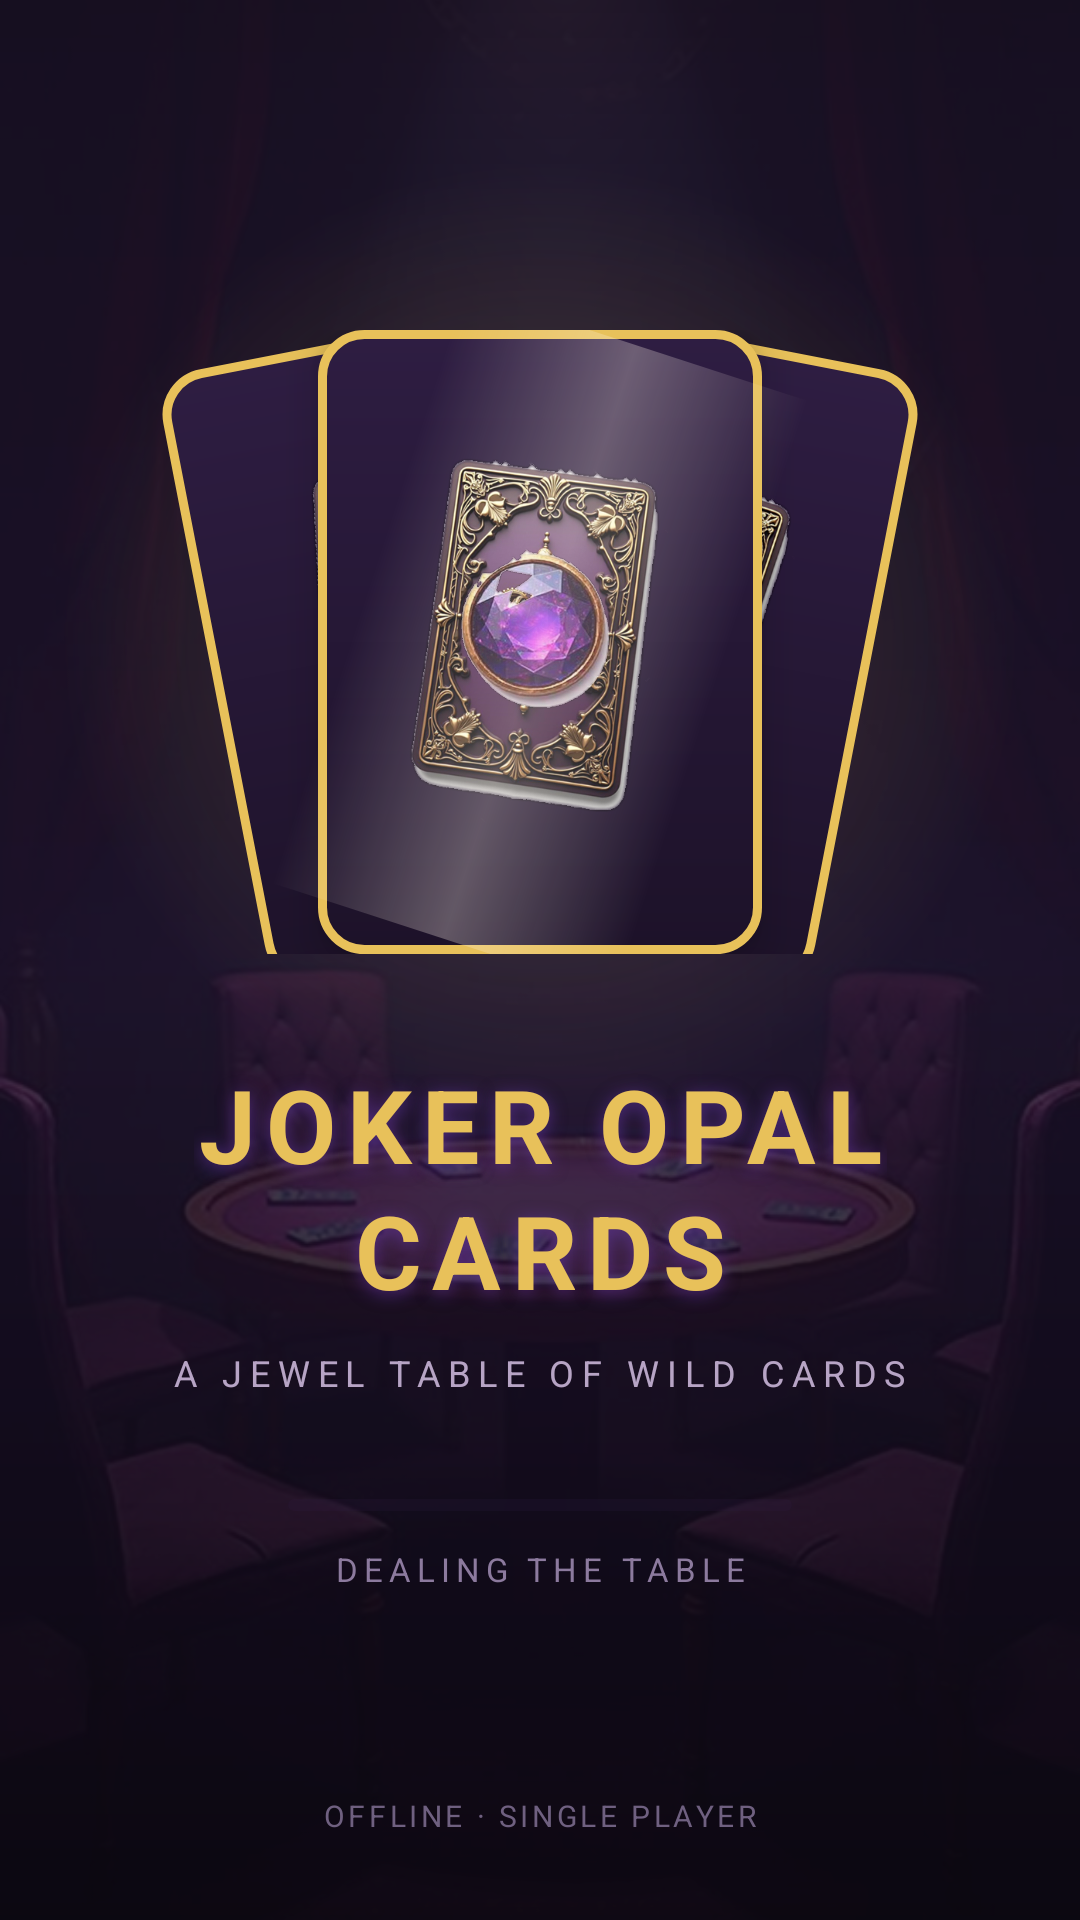

Here is an Android app screen rendered from its layout file. Give the layout XML and the strings, colors and styles it references.
<!-- AndroidManifest.xml: application theme Theme.JokerOpalCards -->
<!-- res/layout/fragment_splash.xml -->
<?xml version="1.0" encoding="utf-8"?>
<androidx.constraintlayout.widget.ConstraintLayout xmlns:android="http://schemas.android.com/apk/res/android"
    xmlns:app="http://schemas.android.com/apk/res-auto"
    android:id="@+id/splash_root"
    android:layout_width="match_parent"
    android:layout_height="match_parent"
    android:background="@color/bg_deep">

    <ImageView
        android:id="@+id/image_splash_background"
        android:layout_width="0dp"
        android:layout_height="0dp"
        android:importantForAccessibility="no"
        android:scaleType="centerCrop"
        android:src="@drawable/bg_splash"
        app:layout_constraintBottom_toBottomOf="parent"
        app:layout_constraintEnd_toEndOf="parent"
        app:layout_constraintStart_toStartOf="parent"
        app:layout_constraintTop_toTopOf="parent" />

    <View
        android:id="@+id/view_splash_scrim"
        android:layout_width="0dp"
        android:layout_height="0dp"
        android:background="@drawable/bg_splash_scrim"
        android:importantForAccessibility="no"
        app:layout_constraintBottom_toBottomOf="parent"
        app:layout_constraintEnd_toEndOf="parent"
        app:layout_constraintStart_toStartOf="parent"
        app:layout_constraintTop_toTopOf="parent" />

    <View
        android:id="@+id/view_splash_glow"
        android:layout_width="320dp"
        android:layout_height="320dp"
        android:background="@drawable/glow_gold_soft"
        android:importantForAccessibility="no"
        app:layout_constraintBottom_toBottomOf="@id/layout_card_fan"
        app:layout_constraintEnd_toEndOf="@id/layout_card_fan"
        app:layout_constraintStart_toStartOf="@id/layout_card_fan"
        app:layout_constraintTop_toTopOf="@id/layout_card_fan" />

    <FrameLayout
        android:id="@+id/layout_card_fan"
        android:layout_width="260dp"
        android:layout_height="@dimen/splash_card_height"
        android:clipChildren="false"
        app:layout_constraintBottom_toTopOf="@id/text_splash_title"
        app:layout_constraintEnd_toEndOf="parent"
        app:layout_constraintStart_toStartOf="parent"
        app:layout_constraintTop_toTopOf="parent"
        app:layout_constraintVertical_chainStyle="packed">

        <ImageView
            android:id="@+id/image_card_left"
            android:layout_width="@dimen/splash_card_width"
            android:layout_height="@dimen/splash_card_height"
            android:layout_gravity="center"
            android:background="@drawable/frame_card_gold"
            android:contentDescription="@string/cd_joker_face"
            android:padding="@dimen/space_sm"
            android:rotation="-11"
            android:scaleType="fitCenter"
            android:src="@drawable/sprite_joker_card"
            android:translationX="-36dp" />

        <ImageView
            android:id="@+id/image_card_right"
            android:layout_width="@dimen/splash_card_width"
            android:layout_height="@dimen/splash_card_height"
            android:layout_gravity="center"
            android:background="@drawable/frame_card_gold"
            android:contentDescription="@string/cd_joker_face"
            android:padding="@dimen/space_sm"
            android:rotation="11"
            android:scaleType="fitCenter"
            android:src="@drawable/sprite_joker_card"
            android:translationX="36dp" />

        <ImageView
            android:id="@+id/image_card_center"
            android:layout_width="@dimen/splash_card_width"
            android:layout_height="@dimen/splash_card_height"
            android:layout_gravity="center"
            android:background="@drawable/frame_card_gold"
            android:contentDescription="@string/cd_joker_face"
            android:elevation="8dp"
            android:padding="@dimen/space_sm"
            android:scaleType="fitCenter"
            android:src="@drawable/sprite_joker_card" />

        <ImageView
            android:id="@+id/image_card_opal"
            android:layout_width="@dimen/splash_opal_size"
            android:layout_height="@dimen/splash_opal_size"
            android:layout_gravity="center"
            android:alpha="0.95"
            android:elevation="9dp"
            android:importantForAccessibility="no"
            android:scaleType="fitCenter"
            android:src="@drawable/sprite_opal_violet" />

        <View
            android:id="@+id/view_splash_sheen"
            android:layout_width="@dimen/sheen_width"
            android:layout_height="match_parent"
            android:layout_gravity="center"
            android:background="@drawable/sheen_gold_sweep"
            android:elevation="10dp"
            android:importantForAccessibility="no"
            android:rotation="18" />

    </FrameLayout>

    <TextView
        android:id="@+id/text_splash_title"
        android:layout_width="wrap_content"
        android:layout_height="wrap_content"
        android:gravity="center"
        android:lineSpacingExtra="2dp"
        android:layout_marginTop="@dimen/space_xxl"
        android:shadowColor="#996E3BB8"
        android:shadowDx="0"
        android:shadowDy="3"
        android:shadowRadius="14"
        android:text="@string/splash_title"
        android:textAppearance="@style/TextAppearance.App.Display"
        app:layout_constraintBottom_toTopOf="@id/text_splash_subtitle"
        app:layout_constraintEnd_toEndOf="parent"
        app:layout_constraintStart_toStartOf="parent"
        app:layout_constraintTop_toBottomOf="@id/layout_card_fan" />

    <TextView
        android:id="@+id/text_splash_subtitle"
        android:layout_width="wrap_content"
        android:layout_height="wrap_content"
        android:alpha="0.9"
        android:layout_marginTop="10dp"
        android:letterSpacing="0.22"
        android:text="@string/splash_subtitle"
        android:textColor="@color/text_secondary"
        android:textSize="12sp"
        app:layout_constraintBottom_toTopOf="@id/progress_splash"
        app:layout_constraintEnd_toEndOf="parent"
        app:layout_constraintStart_toStartOf="parent"
        app:layout_constraintTop_toBottomOf="@id/text_splash_title" />

    <com.google.android.material.progressindicator.LinearProgressIndicator
        android:id="@+id/progress_splash"
        android:layout_width="@dimen/splash_progress_width"
        android:layout_height="wrap_content"
        android:contentDescription="@string/splash_progress_cd"
        android:indeterminate="true"
        android:layout_marginTop="@dimen/space_xxl"
        app:indicatorColor="@color/accent_gold"
        app:layout_constraintBottom_toTopOf="@id/text_splash_loading"
        app:layout_constraintEnd_toEndOf="parent"
        app:layout_constraintStart_toStartOf="parent"
        app:layout_constraintTop_toBottomOf="@id/text_splash_subtitle"
        app:trackColor="@color/surface_slot"
        app:trackCornerRadius="2dp"
        app:trackThickness="4dp" />

    <TextView
        android:id="@+id/text_splash_loading"
        android:layout_width="wrap_content"
        android:layout_height="wrap_content"
        android:accessibilityLiveRegion="polite"
        android:layout_marginTop="@dimen/space_md"
        android:letterSpacing="0.18"
        android:text="@string/splash_loading"
        android:textColor="@color/text_muted"
        android:textSize="11sp"
        app:layout_constraintBottom_toBottomOf="parent"
        app:layout_constraintEnd_toEndOf="parent"
        app:layout_constraintStart_toStartOf="parent"
        app:layout_constraintTop_toBottomOf="@id/progress_splash" />

    <TextView
        android:id="@+id/text_splash_footer"
        android:layout_width="wrap_content"
        android:layout_height="wrap_content"
        android:layout_marginBottom="28dp"
        android:letterSpacing="0.12"
        android:text="@string/splash_footer"
        android:textColor="@color/text_faint"
        android:textSize="10sp"
        app:layout_constraintBottom_toBottomOf="parent"
        app:layout_constraintEnd_toEndOf="parent"
        app:layout_constraintStart_toStartOf="parent" />

</androidx.constraintlayout.widget.ConstraintLayout>
<!-- resources referenced by this layout -->
<resources>
  <color name="accent_gold">#E8C15A</color>
  <color name="bg_deep">#0B0710</color>
  <color name="surface_slot">#332E1D42</color>
  <color name="text_faint">#6F6080</color>
  <color name="text_muted">#8C7A9E</color>
  <color name="text_secondary">#C9B6D8</color>
  <dimen name="sheen_width">120dp</dimen>
  <dimen name="space_md">12dp</dimen>
  <dimen name="space_sm">8dp</dimen>
  <dimen name="space_xxl">34dp</dimen>
  <dimen name="splash_card_height">208dp</dimen>
  <dimen name="splash_card_width">148dp</dimen>
  <dimen name="splash_opal_size">72dp</dimen>
  <dimen name="splash_progress_width">168dp</dimen>
  <!-- drawable bg_splash_scrim (drawable) -->
  <?xml version="1.0" encoding="utf-8"?>
  <shape xmlns:android="http://schemas.android.com/apk/res/android" android:shape="rectangle">
      <gradient
          android:angle="270"
          android:startColor="#F2160F20"
          android:centerColor="#CC1D1229"
          android:endColor="#F20B0710"
          android:type="linear" />
  </shape>
  <!-- drawable frame_card_gold (drawable) -->
  <?xml version="1.0" encoding="utf-8"?>
  <shape xmlns:android="http://schemas.android.com/apk/res/android" android:shape="rectangle">
      <gradient
          android:angle="270"
          android:startColor="#2E1D42"
          android:endColor="#1D1229"
          android:type="linear" />
      <corners android:radius="14dp" />
      <stroke android:width="3dp" android:color="#E8C15A" />
  </shape>
  <!-- drawable glow_gold_soft (drawable) -->
  <?xml version="1.0" encoding="utf-8"?>
  <shape xmlns:android="http://schemas.android.com/apk/res/android" android:shape="rectangle">
      <gradient
          android:type="radial"
          android:gradientRadius="160dp"
          android:centerX="0.5"
          android:centerY="0.5"
          android:startColor="#4DE8C15A"
          android:centerColor="#1AE8C15A"
          android:endColor="#00E8C15A" />
  </shape>
  <!-- drawable sheen_gold_sweep (drawable) -->
  <?xml version="1.0" encoding="utf-8"?>
  <shape xmlns:android="http://schemas.android.com/apk/res/android" android:shape="rectangle">
      <gradient
          android:angle="0"
          android:startColor="#00FFF4EA"
          android:centerColor="#4DFFF4EA"
          android:endColor="#00FFF4EA"
          android:type="linear" />
  </shape>
  <string name="cd_joker_face">Joker card</string>
  <string name="splash_footer">OFFLINE · SINGLE PLAYER</string>
  <string name="splash_loading">DEALING THE TABLE</string>
  <string name="splash_progress_cd">Dealing the table, please wait</string>
  <string name="splash_subtitle">A JEWEL TABLE OF WILD CARDS</string>
  <string name="splash_title">JOKER OPAL\nCARDS</string>
  <style name="TextAppearance.App.Display" parent="TextAppearance.Material3.DisplaySmall">
          <item name="android:textSize">34sp</item>
          <item name="android:textStyle">bold</item>
          <item name="android:letterSpacing">0.10</item>
          <item name="android:textColor">@color/accent_gold</item>
      </style>
  <color name="text_on_gold">#1B1026</color>
  <color name="surface_raised">#2E1D42</color>
  <color name="text_primary">#FFF4EA</color>
  <color name="primary_opal">#6E3BB8</color>
  <color name="secondary_crimson">#D13B58</color>
  <color name="bg_root">#160F20</color>
  <color name="surface_card">#241733</color>
  <color name="stroke_gold">#59E8C15A</color>
  <style name="ThemeOverlay.App.AlertDialog" parent="ThemeOverlay.Material3.MaterialAlertDialog">
          <item name="colorPrimary">@color/accent_gold</item>
          <item name="colorSurface">@color/surface_card</item>
          <item name="colorOnSurface">@color/text_primary</item>
          <item name="colorOnSurfaceVariant">@color/text_secondary</item>
      </style>
</resources>
